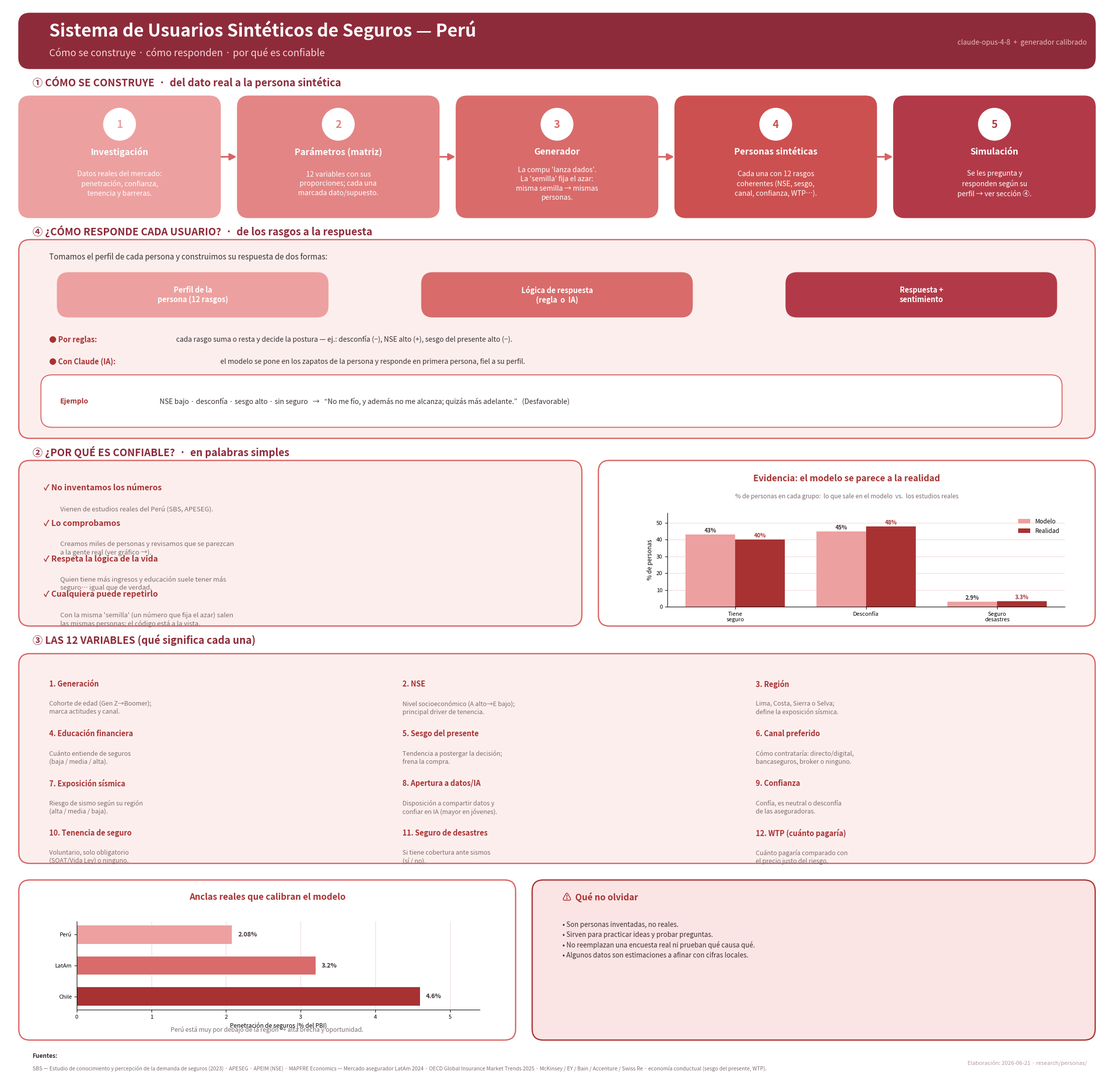

Write the Python code that produced this figure. (Note: this script raises an exception after producing the figure.)
#!/usr/bin/env python3
"""Lamina v5 (rojo pastel) del sistema de usuarios sinteticos de seguros.

Cambios v5:
- Nueva seccion "¿Como responde cada usuario?": flujo perfil -> logica (regla / IA)
  -> respuesta + sentimiento, con ejemplo concreto.
- Seccion "¿Por que es confiable?" reescrita en lenguaje simple (sin jerga).
- 'Semilla' explicada en lenguaje llano dentro del pipeline y los pilares.
- Lienzo mas alto; sin solapamientos.

Salida: research/personas/lamina_sistema_usuarios_sinteticos_detalle.png
"""
import matplotlib
matplotlib.use("Agg")
import matplotlib.pyplot as plt
from matplotlib.patches import FancyBboxPatch, FancyArrowPatch, Circle

RED_DEEP = "#8e2b3a"
RED_GRAD = ["#eda0a0", "#e38585", "#d96b6b", "#cc5050", "#b23a48"]  # claro -> oscuro
RED_LT = "#fdeeee"; RED_LT2 = "#fbe4e4"; RED_MED = "#d96363"; RED_DK = "#a83232"
GRIS = "#3b2f2f"; GRISL = "#7c6c6c"; LINEA = "#efd9d9"; BLANCO = "#ffffff"

W, H = 200.0, 196.0
fig = plt.figure(figsize=(22, 21.56), dpi=140)
fig.patch.set_facecolor(BLANCO)
bg = fig.add_axes([0, 0, 1, 1]); bg.set_xlim(0, W); bg.set_ylim(0, H); bg.axis("off")


def rbox(x, y, w, h, fc, ec=None, lw=1.6):
    bg.add_patch(FancyBboxPatch((x, y), w, h, boxstyle="round,pad=0.5,rounding_size=2.0",
                 linewidth=lw, facecolor=fc, edgecolor=ec or fc, zorder=2))


def arrow(x1, y1, x2, y2, c=RED_MED):
    bg.add_patch(FancyArrowPatch((x1, y1), (x2, y2), arrowstyle="-|>",
                 mutation_scale=20, linewidth=2.4, color=c, zorder=1))


def inset(x0, y0, x1, y1):
    return fig.add_axes([x0 / W, y0 / H, (x1 - x0) / W, (y1 - y0) / H])


# ---------- Titulo ----------
rbox(3, 185, 194, 9, RED_DEEP, ec=RED_DEEP)
bg.text(8, 191.4, "Sistema de Usuarios Sintéticos de Seguros — Perú",
        ha="left", va="center", color="white", fontsize=25, fontweight="bold")
bg.text(8, 187.3, "Cómo se construye · cómo responden · por qué es confiable",
        ha="left", va="center", color="#f3d6da", fontsize=14, style="italic")
bg.text(196, 189.2, "claude-opus-4-8  +  generador calibrado", ha="right", va="center",
        color="#e7b9c0", fontsize=10)

# ---------- ① Pipeline ----------
bg.text(5, 182.0, "① CÓMO SE CONSTRUYE  ·  del dato real a la persona sintética",
        ha="left", va="center", color=RED_DEEP, fontsize=14.5, fontweight="bold")
steps = [
    ("1", "Investigación", "Datos reales del mercado:\npenetración, confianza,\ntenencia y barreras."),
    ("2", "Parámetros (matriz)", "12 variables con sus\nproporciones; cada una\nmarcada dato/supuesto."),
    ("3", "Generador", "La compu 'lanza dados'.\nLa 'semilla' fija el azar:\nmisma semilla → mismas\npersonas."),
    ("4", "Personas sintéticas", "Cada una con 12 rasgos\ncoherentes (NSE, sesgo,\ncanal, confianza, WTP…)."),
    ("5", "Simulación", "Se les pregunta y\nresponden según su\nperfil → ver sección ④."),
]
w, h, y0 = 35.5, 21, 158
gap = (194 - 5 * w) / 4
x = 3; centers = []
for (num, title, body), col in zip(steps, RED_GRAD):
    rbox(x, y0, w, h, col, ec=col)
    bg.add_patch(Circle((x + w / 2, y0 + h - 4.6), 3.1, facecolor="white", edgecolor=col, lw=2, zorder=3))
    bg.text(x + w / 2, y0 + h - 4.7, num, ha="center", va="center", color=col, fontsize=15, fontweight="bold", zorder=4)
    bg.text(x + w / 2, y0 + h - 9.6, title, ha="center", va="center", color="white", fontsize=12.5, fontweight="bold")
    bg.text(x + w / 2, y0 + 5.6, body, ha="center", va="center", color="white", fontsize=10.0, linespacing=1.4)
    centers.append((x, x + w)); x += w + gap
for i in range(4):
    arrow(centers[i][1] + 0.4, y0 + h / 2, centers[i + 1][0] - 0.4, y0 + h / 2)

# ---------- ④ ¿Cómo responde cada usuario? ----------
bg.text(5, 155.0, "④ ¿CÓMO RESPONDE CADA USUARIO?  ·  de los rasgos a la respuesta",
        ha="left", va="center", color=RED_DEEP, fontsize=14.5, fontweight="bold")
rbox(3, 118, 194, 35, RED_LT, ec=RED_MED, lw=1.8)
bg.text(8, 150.3, "Tomamos el perfil de cada persona y construimos su respuesta de dos formas:",
        ha="left", va="center", color=GRIS, fontsize=11)
# flujo
flow = [(10, 58, RED_GRAD[0], "Perfil de la\npersona (12 rasgos)"),
        (76, 124, RED_GRAD[2], "Lógica de respuesta\n(regla  o  IA)"),
        (142, 190, RED_GRAD[4], "Respuesta +\nsentimiento")]
for x0, x1, col, txt in flow:
    rbox(x0, 140, x1 - x0, 7, col, ec=col)
    bg.text((x0 + x1) / 2, 143.5, txt, ha="center", va="center", color="white", fontsize=10.5, fontweight="bold", linespacing=1.2)
arrow(59, 143.5, 75, 143.5); arrow(125, 143.5, 141, 143.5)
# motores
bg.text(8, 135.4, "● Por reglas:", ha="left", va="center", color=RED_DK, fontsize=10.5, fontweight="bold")
bg.text(31, 135.4, "cada rasgo suma o resta y decide la postura — ej.: desconfía (−), NSE alto (+), sesgo del presente alto (−).",
        ha="left", va="center", color=GRIS, fontsize=10)
bg.text(8, 131.4, "● Con Claude (IA):", ha="left", va="center", color=RED_DK, fontsize=10.5, fontweight="bold")
bg.text(39, 131.4, "el modelo se pone en los zapatos de la persona y responde en primera persona, fiel a su perfil.",
        ha="left", va="center", color=GRIS, fontsize=10)
# ejemplo
rbox(7, 120, 184, 8.5, BLANCO, ec=RED_MED, lw=1.4)
bg.text(10, 124.2, "Ejemplo", ha="left", va="center", color=RED_DK, fontsize=10, fontweight="bold")
bg.text(28, 124.2,
        "NSE bajo · desconfía · sesgo alto · sin seguro   →   “No me fío, y además no me alcanza; quizás más adelante.”   (Desfavorable)",
        ha="left", va="center", color=GRIS, fontsize=10)

# ---------- ② ¿Por qué es confiable? (simple) + grafico ----------
bg.text(5, 115.0, "② ¿POR QUÉ ES CONFIABLE?  ·  en palabras simples", ha="left", va="center",
        color=RED_DEEP, fontsize=14.5, fontweight="bold")
rbox(3, 84, 101, 29, RED_LT, ec=RED_MED, lw=1.8)
pillars = [
    ("No inventamos los números", "Vienen de estudios reales del Perú (SBS, APESEG)."),
    ("Lo comprobamos", "Creamos miles de personas y revisamos que se parezcan\na la gente real (ver gráfico →)."),
    ("Respeta la lógica de la vida", "Quien tiene más ingresos y educación suele tener más\nseguro… igual que de verdad."),
    ("Cualquiera puede repetirlo", "Con la misma 'semilla' (un número que fija el azar) salen\nlas mismas personas; el código está a la vista."),
]
py = 108.5
for head, body in pillars:
    bg.text(7, py, "✓ " + head, ha="left", va="center", color=RED_DK, fontsize=11.5, fontweight="bold")
    bg.text(10, py - 3.2, body, ha="left", va="top", color=GRISL, fontsize=9.5, linespacing=1.3)
    py -= 6.4

rbox(108, 84, 89, 29, BLANCO, ec=RED_MED, lw=1.8)
bg.text(152.5, 110.2, "Evidencia: el modelo se parece a la realidad", ha="center", va="center",
        color=RED_DK, fontsize=12.5, fontweight="bold")
bg.text(152.5, 107.0, "% de personas en cada grupo:  lo que sale en el modelo  vs.  los estudios reales",
        ha="center", va="center", color=GRISL, fontsize=8.8, style="italic")
axv = inset(120, 87, 192, 104)
cats = ["Tiene\nseguro", "Desconfía", "Seguro\ndesastres"]
modelo = [43, 45, 2.9]; real = [40, 48, 3.3]
xs = range(len(cats)); bw = 0.38
axv.bar([i - bw / 2 for i in xs], modelo, bw, label="Modelo", color=RED_GRAD[0])
axv.bar([i + bw / 2 for i in xs], real, bw, label="Realidad", color=RED_DK)
for i in xs:
    axv.text(i - bw / 2, modelo[i] + 1.2, f"{modelo[i]}%", ha="center", fontsize=8, color=GRIS, fontweight="bold")
    axv.text(i + bw / 2, real[i] + 1.2, f"{real[i]}%", ha="center", fontsize=8, color=RED_DK, fontweight="bold")
axv.set_xticks(list(xs)); axv.set_xticklabels(cats, fontsize=8.5)
axv.set_ylim(0, 56); axv.set_ylabel("% de personas", fontsize=8.5)
axv.legend(fontsize=8.5, loc="upper right", frameon=False)
axv.spines[["top", "right"]].set_visible(False); axv.tick_params(labelsize=8)
axv.set_axisbelow(True); axv.grid(axis="y", color=LINEA, lw=0.8)

# ---------- ③ Las 12 variables explicadas ----------
bg.text(5, 81.0, "③ LAS 12 VARIABLES (qué significa cada una)", ha="left", va="center",
        color=RED_DEEP, fontsize=14.5, fontweight="bold")
rbox(3, 41, 194, 37, RED_LT, ec=RED_MED, lw=1.8)
variables = [
    ("Generación", "Cohorte de edad (Gen Z→Boomer);\nmarca actitudes y canal."),
    ("NSE", "Nivel socioeconómico (A alto→E bajo);\nprincipal driver de tenencia."),
    ("Región", "Lima, Costa, Sierra o Selva;\ndefine la exposición sísmica."),
    ("Educación financiera", "Cuánto entiende de seguros\n(baja / media / alta)."),
    ("Sesgo del presente", "Tendencia a postergar la decisión;\nfrena la compra."),
    ("Canal preferido", "Cómo contrataría: directo/digital,\nbancaseguros, broker o ninguno."),
    ("Exposición sísmica", "Riesgo de sismo según su región\n(alta / media / baja)."),
    ("Apertura a datos/IA", "Disposición a compartir datos y\nconfiar en IA (mayor en jóvenes)."),
    ("Confianza", "Confía, es neutral o desconfía\nde las aseguradoras."),
    ("Tenencia de seguro", "Voluntario, solo obligatorio\n(SOAT/Vida Ley) o ninguno."),
    ("Seguro de desastres", "Si tiene cobertura ante sismos\n(sí / no)."),
    ("WTP (cuánto pagaría)", "Cuánto pagaría comparado con\nel precio justo del riesgo."),
]
col_x = [8, 72, 136]; row_y = [73, 64, 55, 46]
for idx, (name, desc) in enumerate(variables):
    cx = col_x[idx % 3]; ry = row_y[idx // 3]
    bg.text(cx, ry, f"{idx+1}. {name}", ha="left", va="center", color=RED_DK, fontsize=10.5, fontweight="bold")
    bg.text(cx, ry - 3.0, desc, ha="left", va="top", color=GRISL, fontsize=9.0, linespacing=1.3)

# ---------- Anclas reales (izq) + limites (der) ----------
rbox(3, 9, 89, 28, BLANCO, ec=RED_MED, lw=1.8)
bg.text(47.5, 34.4, "Anclas reales que calibran el modelo", ha="center", va="center",
        color=RED_DK, fontsize=12.5, fontweight="bold")
axa = inset(13, 14, 86, 30)
labels = ["Perú", "LatAm", "Chile"]; vals = [2.08, 3.2, 4.6]
axa.barh(range(3), vals, color=[RED_GRAD[0], RED_GRAD[2], RED_DK], height=0.6)
for i, v in enumerate(vals):
    axa.text(v + 0.08, i, f"{v}%", va="center", fontsize=9, fontweight="bold", color=GRIS)
axa.set_yticks(range(3)); axa.set_yticklabels(labels, fontsize=9)
axa.invert_yaxis(); axa.set_xlim(0, 5.4)
axa.set_xlabel("Penetración de seguros (% del PBI)", fontsize=8.5)
axa.spines[["top", "right"]].set_visible(False); axa.tick_params(labelsize=8)
axa.set_axisbelow(True); axa.grid(axis="x", color=LINEA, lw=0.8)
bg.text(47.5, 10.4, "Perú está muy por debajo de la región → alta brecha y oportunidad.",
        ha="center", va="center", color=GRISL, fontsize=8.8, style="italic")

rbox(96, 9, 101, 28, RED_LT2, ec=RED_DK, lw=1.8)
bg.text(101, 34.4, "⚠  Qué no olvidar", ha="left", va="center", color=RED_DK, fontsize=12.5, fontweight="bold")
bg.text(101, 30.0,
        "• Son personas inventadas, no reales.\n"
        "• Sirven para practicar ideas y probar preguntas.\n"
        "• No reemplazan una encuesta real ni prueban qué causa qué.\n"
        "• Algunos datos son estimaciones a afinar con cifras locales.",
        ha="left", va="top", color=GRIS, fontsize=9.6, linespacing=1.5)

# ---------- Referencias ----------
bg.text(5, 5.6, "Fuentes:", ha="left", va="center", color=GRIS, fontsize=8.5, fontweight="bold")
bg.text(5, 3.3,
        "SBS — Estudio de conocimiento y percepción de la demanda de seguros (2023) · APESEG · APEIM (NSE) · "
        "MAPFRE Economics — Mercado asegurador LatAm 2024 · OECD Global Insurance Market Trends 2025 · "
        "McKinsey / EY / Bain / Accenture / Swiss Re · economía conductual (sesgo del presente, WTP).",
        ha="left", va="center", color=GRISL, fontsize=7.5)
bg.text(196, 4.4, "Elaboración: 2026-06-21 · research/personas/", ha="right", va="center",
        color="#b39aa0", fontsize=8)

plt.savefig("research/personas/lamina_sistema_usuarios_sinteticos_detalle.png",
            facecolor=BLANCO, bbox_inches="tight")
print("OK")
